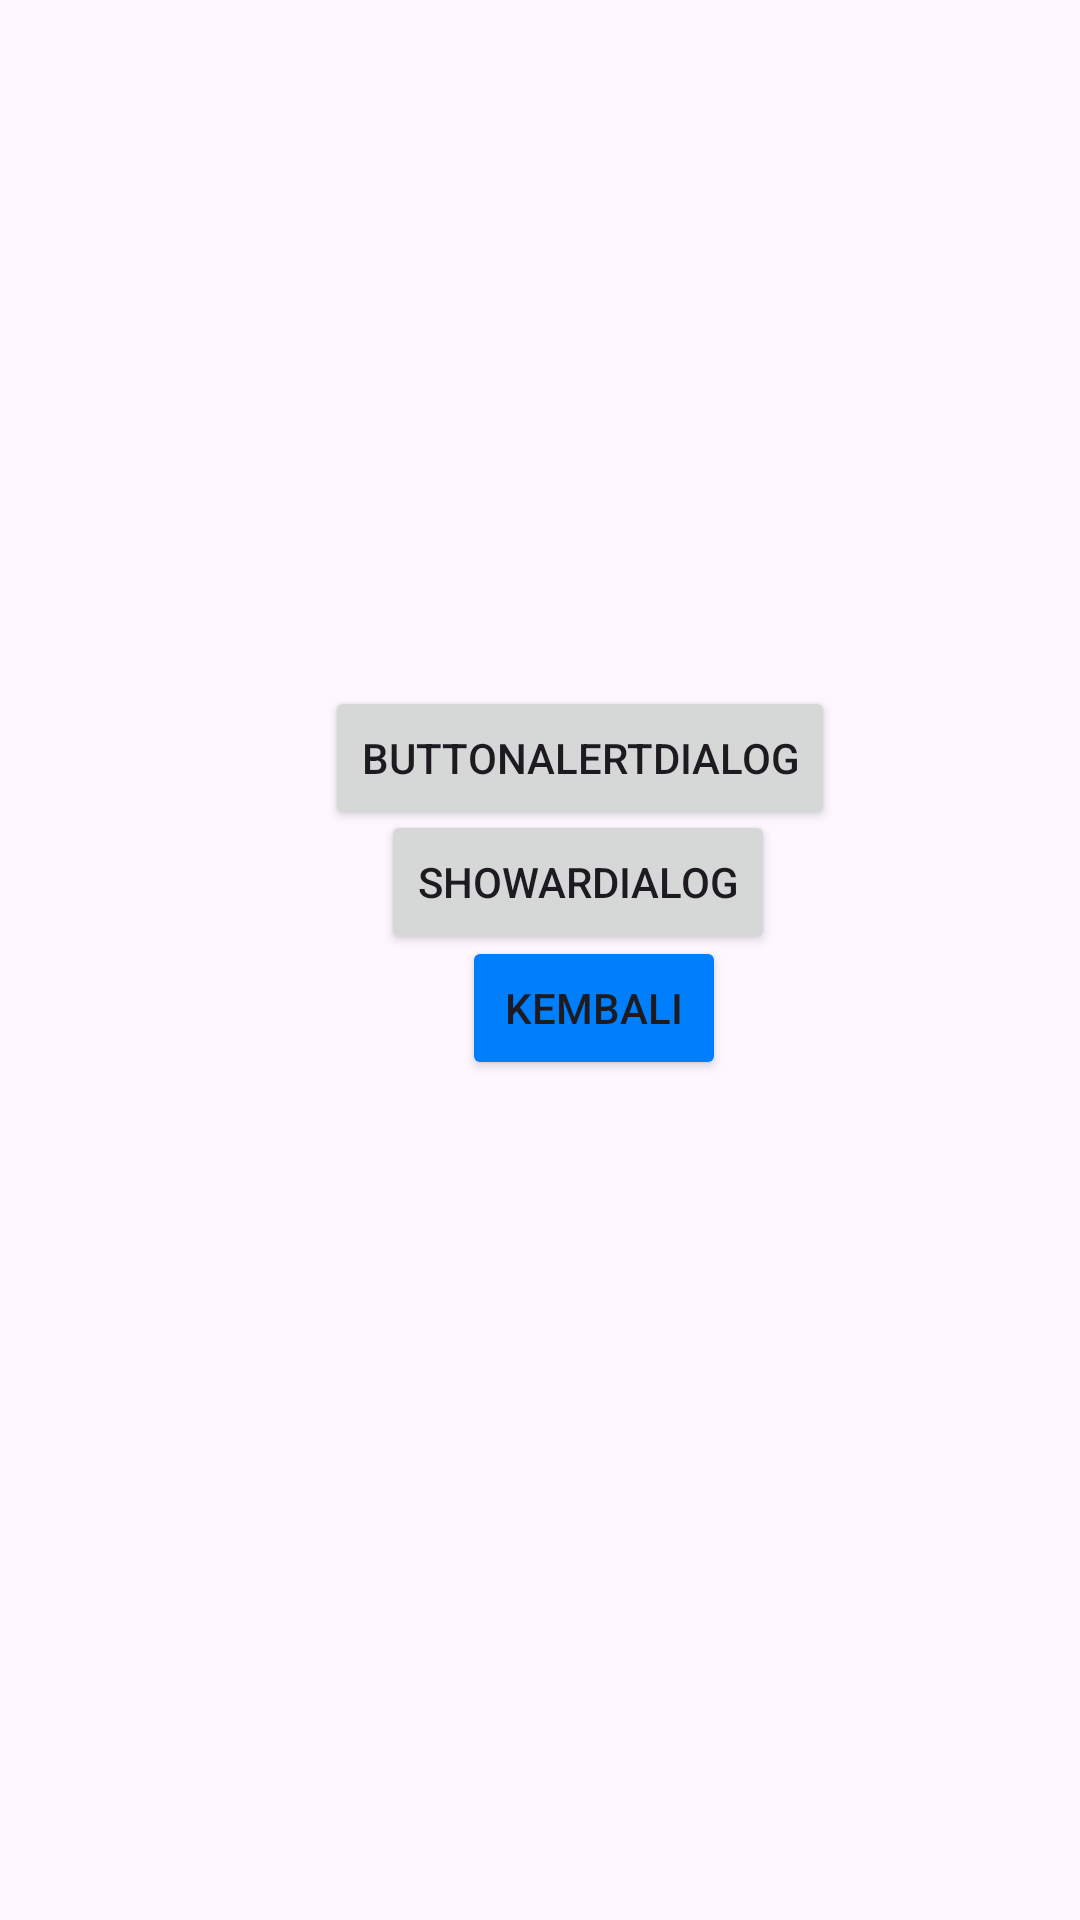

The Android layout XML behind this screen, and the referenced resources:
<!-- AndroidManifest.xml: application theme Theme.Fadhil3TIE -->
<!-- res/layout/activity_fourth.xml -->
<?xml version="1.0" encoding="utf-8"?>
<androidx.constraintlayout.widget.ConstraintLayout xmlns:android="http://schemas.android.com/apk/res/android"
    xmlns:app="http://schemas.android.com/apk/res-auto"
    xmlns:tools="http://schemas.android.com/tools"
    android:id="@+id/main"
    android:layout_width="match_parent"
    android:layout_height="match_parent"
    tools:context=".Home.pertemuan_4.FourthActivity">

    <Button
        android:id="@+id/btnToFourth"
        android:layout_width="wrap_content"
        android:layout_height="wrap_content"
        android:text="Kembali"
        android:backgroundTint="@color/blue"
        app:layout_constraintBottom_toBottomOf="parent"
        app:layout_constraintEnd_toEndOf="parent"
        app:layout_constraintHorizontal_bias="0.566"
        app:layout_constraintStart_toStartOf="parent"
        app:layout_constraintTop_toTopOf="parent"
        app:layout_constraintVertical_bias="0.527" />

    <Button
        android:id="@+id/btnShowSnackbar"
        android:layout_width="wrap_content"
        android:layout_height="wrap_content"
        android:text="ShowArDialog"
        app:layout_constraintBottom_toBottomOf="parent"
        app:layout_constraintEnd_toEndOf="parent"
        app:layout_constraintHorizontal_bias="0.556"
        app:layout_constraintStart_toStartOf="parent"
        app:layout_constraintTop_toTopOf="parent"
        app:layout_constraintVertical_bias="0.456" />

    <Button
        android:id="@+id/btnShowAlertDialog"
        android:layout_width="wrap_content"
        android:layout_height="wrap_content"
        android:text="ButtonAlertDialog"
        app:layout_constraintBottom_toBottomOf="parent"
        app:layout_constraintEnd_toEndOf="parent"
        app:layout_constraintHorizontal_bias="0.57"
        app:layout_constraintStart_toStartOf="parent"
        app:layout_constraintTop_toTopOf="parent"
        app:layout_constraintVertical_bias="0.386" />

</androidx.constraintlayout.widget.ConstraintLayout>
<!-- resources referenced by this layout -->
<resources>
  <color name="blue">#007FFD</color>
  <style name="Theme.Fadhil3TIE" parent="Base.Theme.Fadhil3TIE" />
  <style name="Base.Theme.Fadhil3TIE" parent="Theme.Material3.DayNight.NoActionBar">
          
          
      </style>
</resources>
